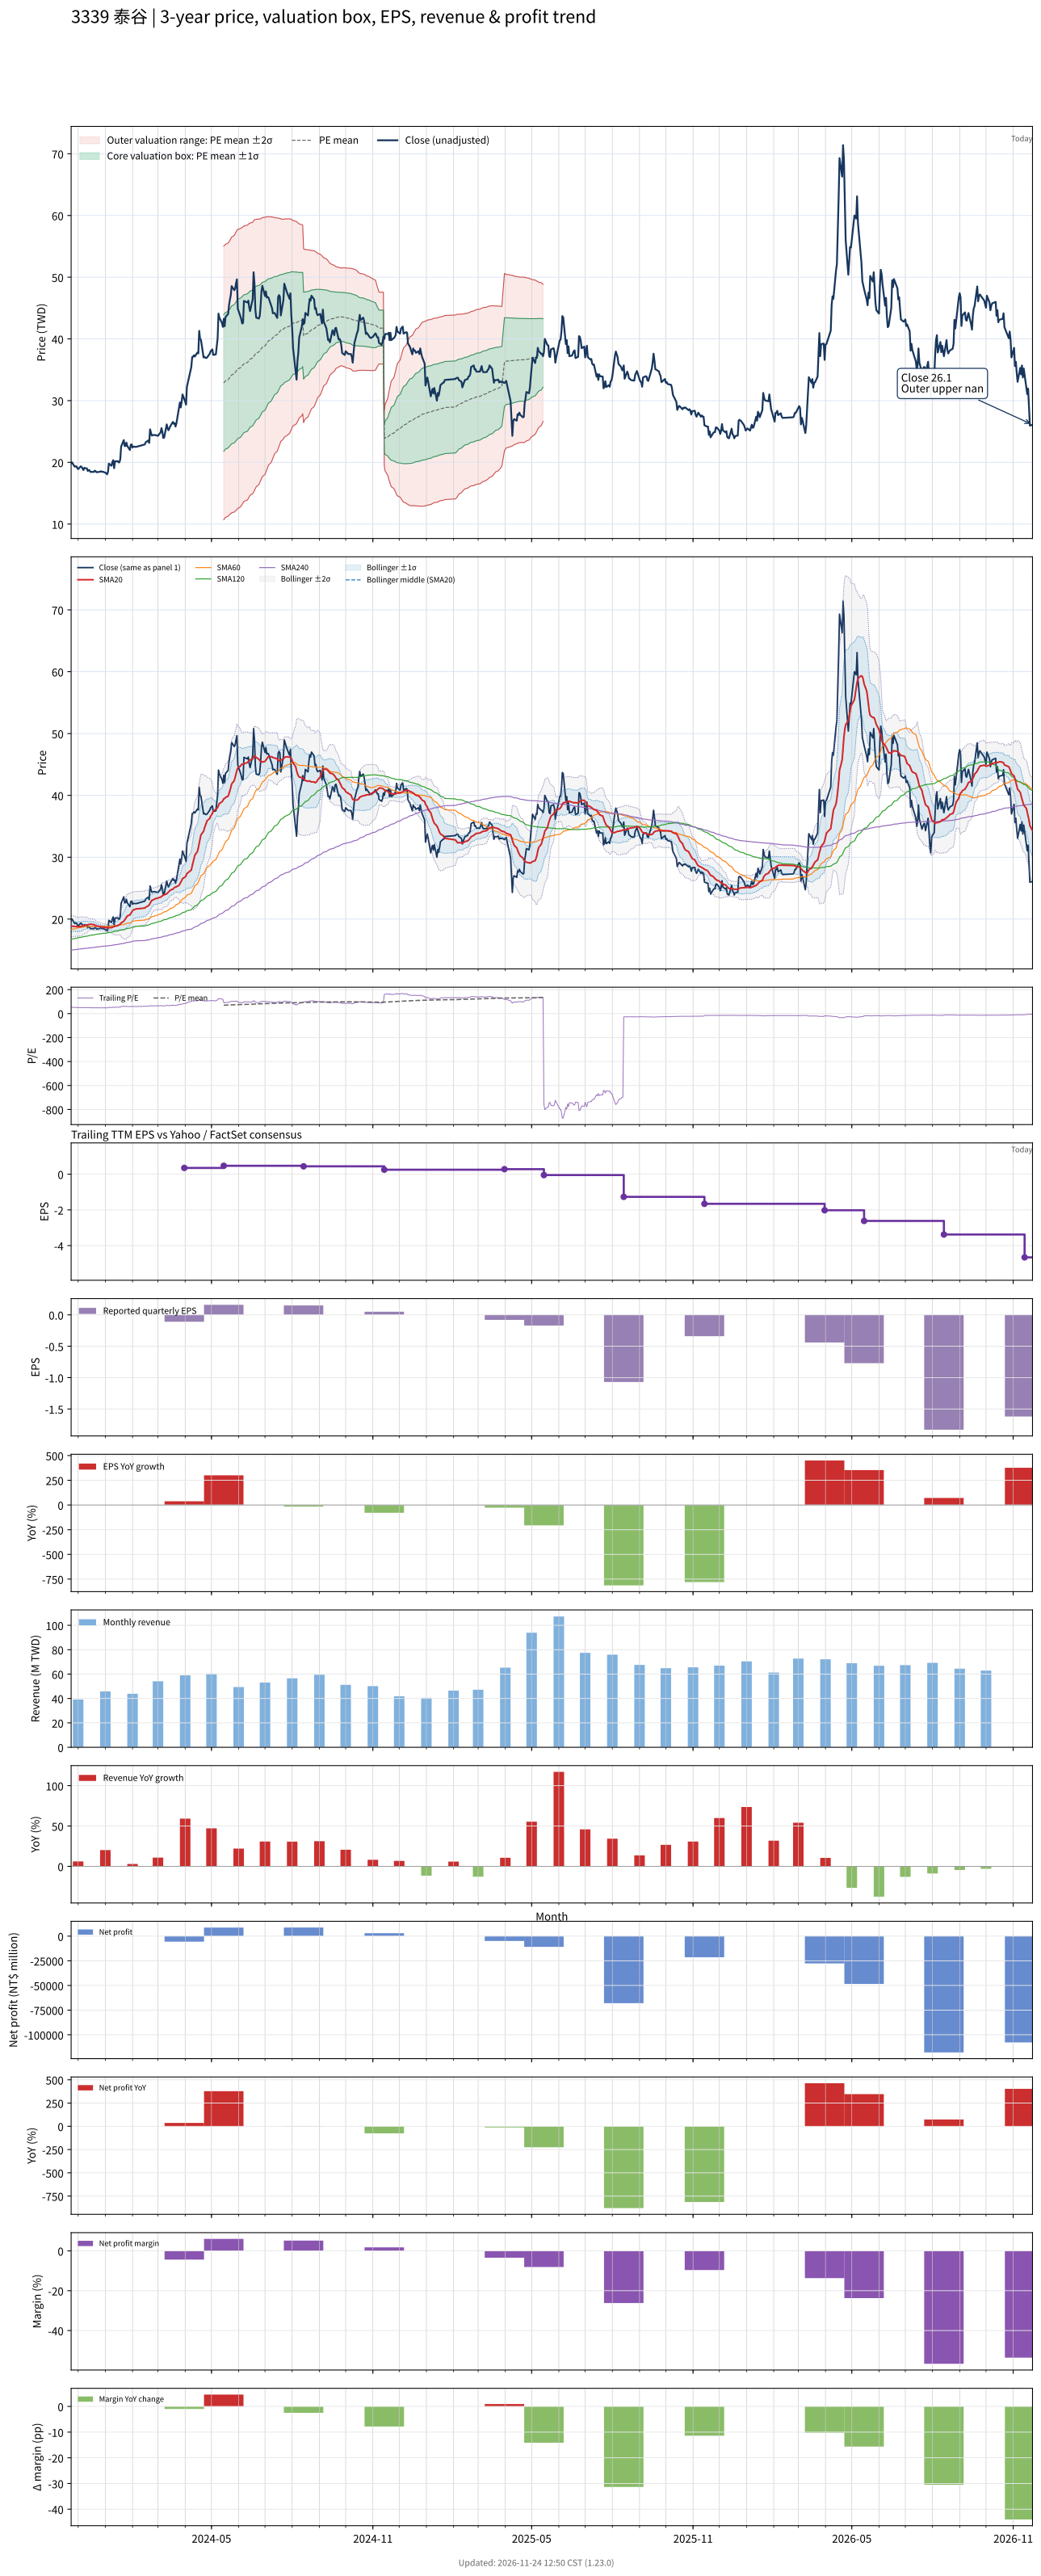

Data behind this chart, as committed beside it:
# chart-version: skill-stock-dynamic-val…
date, close, available_date, period_end, eps, ttm_eps, pe, pe_mean, pe_std, price_m2, price_m1, price_mean, price_p1, price_p2, forward_eps, forward_pe, forward_pe_mean, forward_pe_std, forward_price_m2, forward_price_m1, forward_price_mean, forward_price_p1, forward_price_p2, sma20
2023-11-23, 19.85, 2023-11-14, 2023-09-30, 0.24, 0.38, 52.24, , , , , , , , , , , , , , , , , 18.84
2023-11-24, 20, 2023-11-14, 2023-09-30, 0.24, 0.38, 52.63, , , , , , , , , , , , , , , , , 18.86
2023-11-27, 19.3, 2023-11-14, 2023-09-30, 0.24, 0.38, 50.79, , , , , , , , , , , , , , , , , 18.83
2023-11-28, 19.35, 2023-11-14, 2023-09-30, 0.24, 0.38, 50.92, , , , , , , , , , , , , , , , , 18.8
2023-11-29, 19.35, 2023-11-14, 2023-09-30, 0.24, 0.38, 50.92, , , , , , , , , , , , , , , , , 18.79
2023-11-30, 19.1, 2023-11-14, 2023-09-30, 0.24, 0.38, 50.26, , , , , , , , , , , , , , , , , 18.77
2023-12-01, 18.9, 2023-11-14, 2023-09-30, 0.24, 0.38, 49.74, , , , , , , , , , , , , , , , , 18.76
2023-12-04, 19.35, 2023-11-14, 2023-09-30, 0.24, 0.38, 50.92, , , , , , , , , , , , , , , , , 18.8
2023-12-05, 19.25, 2023-11-14, 2023-09-30, 0.24, 0.38, 50.66, , , , , , , , , , , , , , , , , 18.84
2023-12-06, 19, 2023-11-14, 2023-09-30, 0.24, 0.38, 50, , , , , , , , , , , , , , , , , 18.91
2023-12-07, 18.75, 2023-11-14, 2023-09-30, 0.24, 0.38, 49.34, , , , , , , , , , , , , , , , , 18.95
2023-12-08, 19.1, 2023-11-14, 2023-09-30, 0.24, 0.38, 50.26, , , , , , , , , , , , , , , , , 18.98
2023-12-11, 19, 2023-11-14, 2023-09-30, 0.24, 0.38, 50, , , , , , , , , , , , , , , , , 19.04
2023-12-12, 18.6, 2023-11-14, 2023-09-30, 0.24, 0.38, 48.95, , , , , , , , , , , , , , , , , 19.08
2023-12-13, 18.75, 2023-11-14, 2023-09-30, 0.24, 0.38, 49.34, , , , , , , , , , , , , , , , , 19.13
2023-12-14, 18.7, 2023-11-14, 2023-09-30, 0.24, 0.38, 49.21, , , , , , , , , , , , , , , , , 19.16
2023-12-15, 18.45, 2023-11-14, 2023-09-30, 0.24, 0.38, 48.55, , , , , , , , , , , , , , , , , 19.16
2023-12-18, 18.45, 2023-11-14, 2023-09-30, 0.24, 0.38, 48.55, , , , , , , , , , , , , , , , , 19.14
2023-12-19, 18.45, 2023-11-14, 2023-09-30, 0.24, 0.38, 48.55, , , , , , , , , , , , , , , , , 19.08
2023-12-20, 18.65, 2023-11-14, 2023-09-30, 0.24, 0.38, 49.08, , , , , , , , , , , , , , , , , 19.02
2023-12-21, 18.55, 2023-11-14, 2023-09-30, 0.24, 0.38, 48.82, , , , , , , , , , , , , , , , , 18.95
2023-12-22, 18.4, 2023-11-14, 2023-09-30, 0.24, 0.38, 48.42, , , , , , , , , , , , , , , , , 18.87
2023-12-25, 18.45, 2023-11-14, 2023-09-30, 0.24, 0.38, 48.55, , , , , , , , , , , , , , , , , 18.83
2023-12-26, 18.5, 2023-11-14, 2023-09-30, 0.24, 0.38, 48.68, , , , , , , , , , , , , , , , , 18.79
2023-12-27, 18.55, 2023-11-14, 2023-09-30, 0.24, 0.38, 48.82, , , , , , , , , , , , , , , , , 18.75
2023-12-28, 18.45, 2023-11-14, 2023-09-30, 0.24, 0.38, 48.55, , , , , , , , , , , , , , , , , 18.71
2023-12-29, 18.5, 2023-11-14, 2023-09-30, 0.24, 0.38, 48.68, , , , , , , , , , , , , , , , , 18.7
2024-01-02, 18.25, 2023-11-14, 2023-09-30, 0.24, 0.38, 48.03, , , , , , , , , , , , , , , , , 18.64
2024-01-03, 18.05, 2023-11-14, 2023-09-30, 0.24, 0.38, 47.5, , , , , , , , , , , , , , , , , 18.58
2024-01-04, 18.45, 2023-11-14, 2023-09-30, 0.24, 0.38, 48.55, , , , , , , , , , , , , , , , , 18.55
2024-01-05, 19.8, 2023-11-14, 2023-09-30, 0.24, 0.38, 52.11, , , , , , , , , , , , , , , , , 18.61
2024-01-08, 19.45, 2023-11-14, 2023-09-30, 0.24, 0.38, 51.18, , , , , , , , , , , , , , , , , 18.62
2024-01-09, 20.05, 2023-11-14, 2023-09-30, 0.24, 0.38, 52.76, , , , , , , , , , , , , , , , , 18.68
2024-01-10, 20.35, 2023-11-14, 2023-09-30, 0.24, 0.38, 53.55, , , , , , , , , , , , , , , , , 18.76
2024-01-11, 19.05, 2023-11-14, 2023-09-30, 0.24, 0.38, 50.13, , , , , , , , , , , , , , , , , 18.78
2024-01-12, 20.15, 2023-11-14, 2023-09-30, 0.24, 0.38, 53.03, , , , , , , , , , , , , , , , , 18.85
2024-01-15, 20.2, 2023-11-14, 2023-09-30, 0.24, 0.38, 53.16, , , , , , , , , , , , , , , , , 18.94
2024-01-16, 20, 2023-11-14, 2023-09-30, 0.24, 0.38, 52.63, , , , , , , , , , , , , , , , , 19.02
2024-01-17, 20, 2023-11-14, 2023-09-30, 0.24, 0.38, 52.63, , , , , , , , , , , , , , , , , 19.09
2024-01-18, 20.5, 2023-11-14, 2023-09-30, 0.24, 0.38, 53.95, , , , , , , , , , , , , , , , , 19.18
2024-01-19, 22.55, 2023-11-14, 2023-09-30, 0.24, 0.38, 59.34, , , , , , , , , , , , , , , , , 19.39
2024-01-22, 23.6, 2023-11-14, 2023-09-30, 0.24, 0.38, 62.11, , , , , , , , , , , , , , , , , 19.64
2024-01-23, 22.65, 2023-11-14, 2023-09-30, 0.24, 0.38, 59.61, , , , , , , , , , , , , , , , , 19.86
2024-01-24, 22.65, 2023-11-14, 2023-09-30, 0.24, 0.38, 59.61, , , , , , , , , , , , , , , , , 20.06
2024-01-25, 23.2, 2023-11-14, 2023-09-30, 0.24, 0.38, 61.05, , , , , , , , , , , , , , , , , 20.3
2024-01-26, 22.65, 2023-11-14, 2023-09-30, 0.24, 0.38, 59.61, , , , , , , , , , , , , , , , , 20.5
2024-01-29, 22, 2023-11-14, 2023-09-30, 0.24, 0.38, 57.89, , , , , , , , , , , , , , , , , 20.68
2024-01-30, 22.85, 2023-11-14, 2023-09-30, 0.24, 0.38, 60.13, , , , , , , , , , , , , , , , , 20.91
2024-01-31, 22.9, 2023-11-14, 2023-09-30, 0.24, 0.38, 60.26, , , , , , , , , , , , , , , , , 21.15
2024-02-01, 22.4, 2023-11-14, 2023-09-30, 0.24, 0.38, 58.95, , , , , , , , , , , , , , , , , 21.35
2024-02-02, 22.55, 2023-11-14, 2023-09-30, 0.24, 0.38, 59.34, , , , , , , , , , , , , , , , , 21.49
2024-02-05, 22.5, 2023-11-14, 2023-09-30, 0.24, 0.38, 59.21, , , , , , , , , , , , , , , , , 21.64
2024-02-15, 22.9, 2023-11-14, 2023-09-30, 0.24, 0.38, 60.26, , , , , , , , , , , , , , , , , 21.78
2024-02-16, 23.25, 2023-11-14, 2023-09-30, 0.24, 0.38, 61.18, , , , , , , , , , , , , , , , , 21.93
2024-02-19, 23.55, 2023-11-14, 2023-09-30, 0.24, 0.38, 61.97, , , , , , , , , , , , , , , , , 22.15
2024-02-20, 23.15, 2023-11-14, 2023-09-30, 0.24, 0.38, 60.92, , , , , , , , , , , , , , , , , 22.3
2024-02-21, 25.35, 2023-11-14, 2023-09-30, 0.24, 0.38, 66.71, , , , , , , , , , , , , , , , , 22.56
2024-02-22, 24.8, 2023-11-14, 2023-09-30, 0.24, 0.38, 65.26, , , , , , , , , , , , , , , , , 22.8
2024-02-23, 24.35, 2023-11-14, 2023-09-30, 0.24, 0.38, 64.08, , , , , , , , , , , , , , , , , 23.02
... 667 more rows
